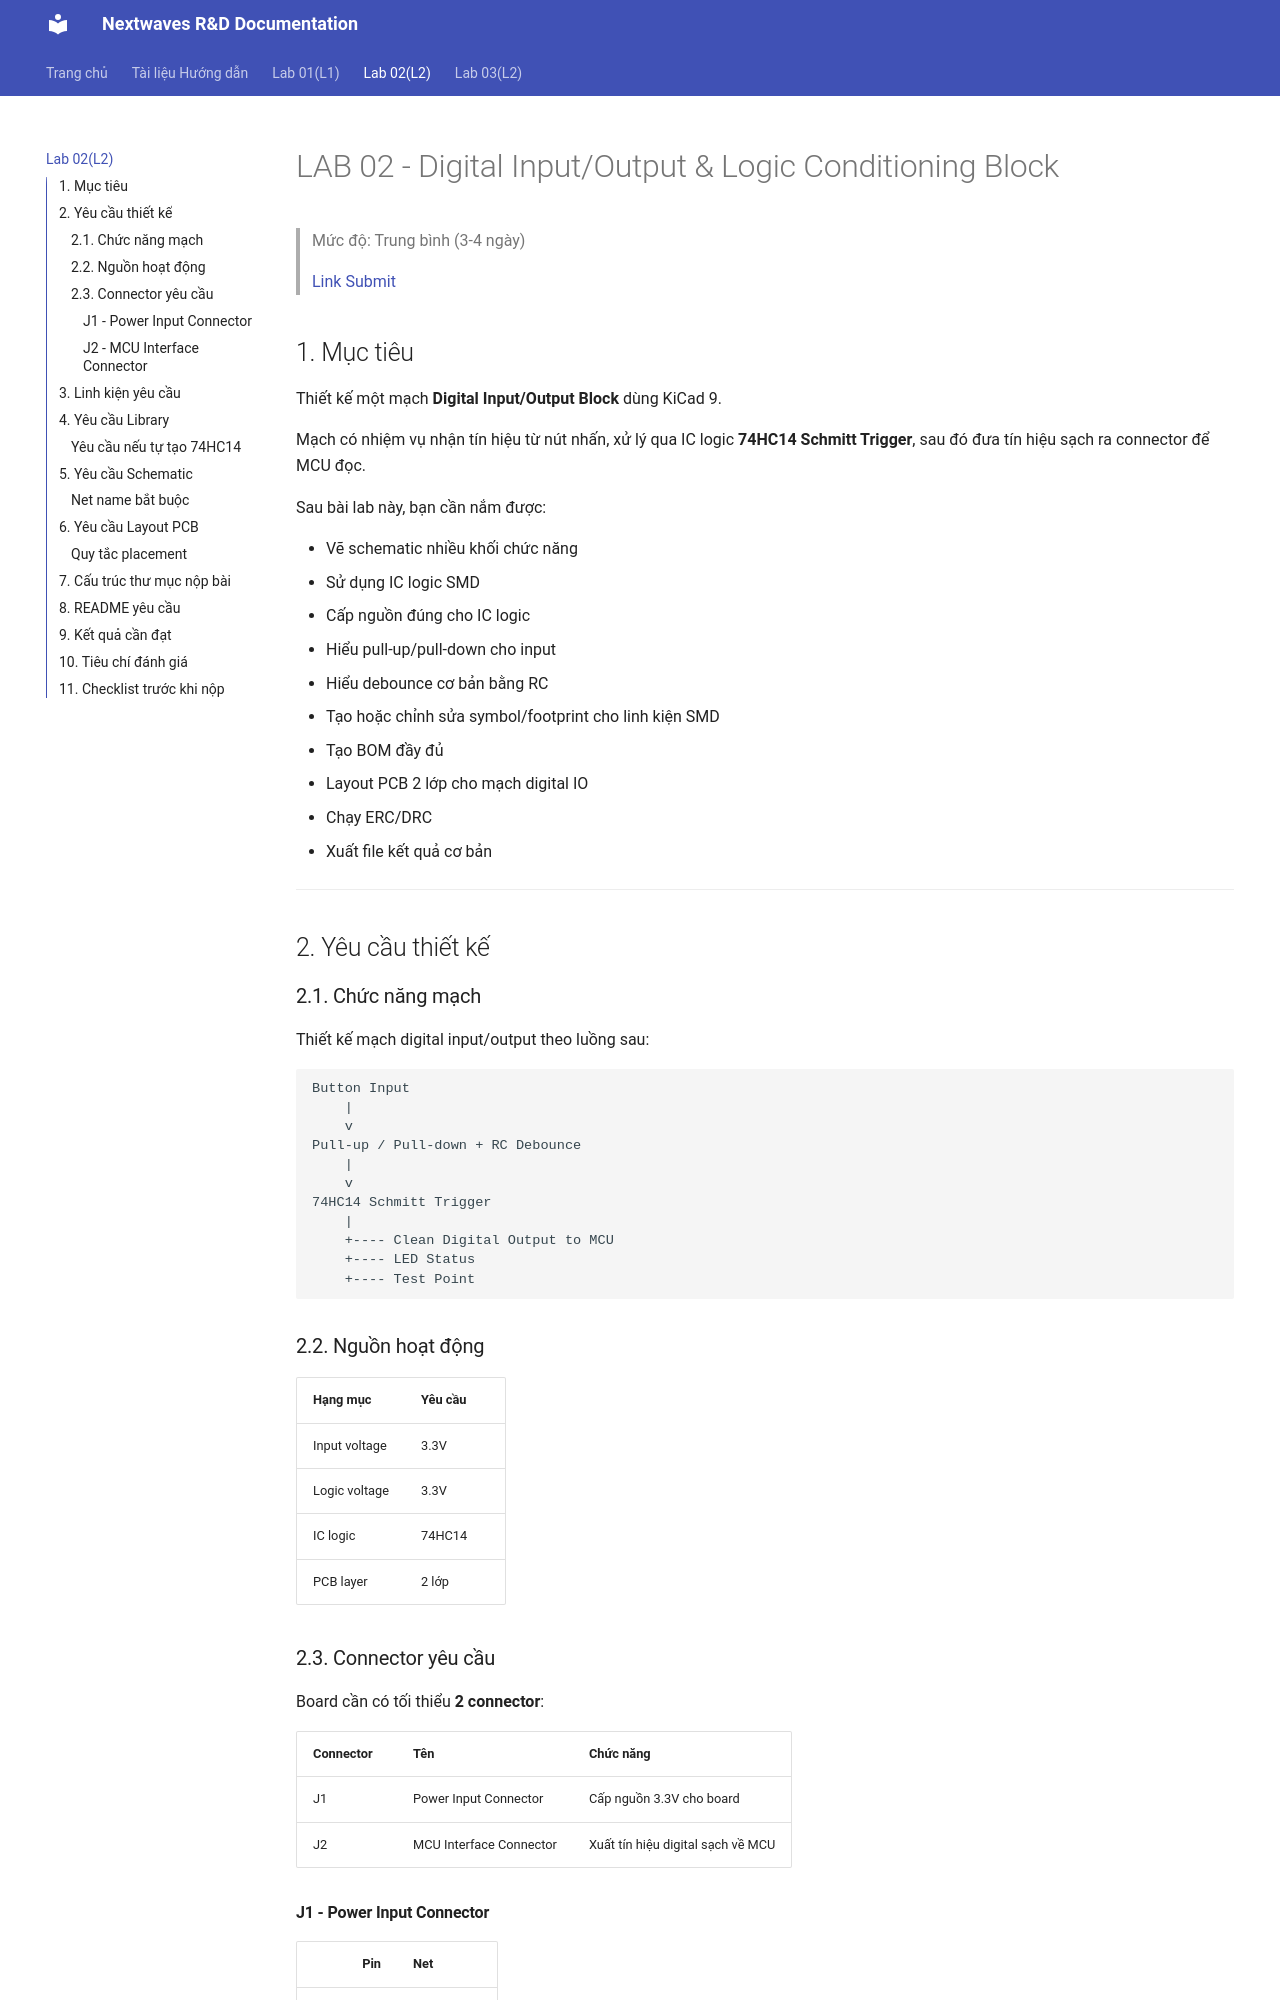

repository: mickeykhuongtran112/nextwaves-tranning-docs · page: LAB2/index.html · generator: mkdocs

# LAB 02 - Digital Input/Output & Logic Conditioning Block
> Mức độ: Trung bình (3-4 ngày)
  
> [Link Submit](https://forms.gle/hSz4mEJFpLDHCGDG9)

## 1. Mục tiêu

Thiết kế một mạch **Digital Input/Output Block** dùng KiCad 9.

Mạch có nhiệm vụ nhận tín hiệu từ nút nhấn, xử lý qua IC logic **74HC14 Schmitt Trigger**, sau đó đưa tín hiệu sạch ra connector để MCU đọc.

Sau bài lab này, bạn cần nắm được:

- Vẽ schematic nhiều khối chức năng
- Sử dụng IC logic SMD
- Cấp nguồn đúng cho IC logic
- Hiểu pull-up/pull-down cho input
- Hiểu debounce cơ bản bằng RC
- Tạo hoặc chỉnh sửa symbol/footprint cho linh kiện SMD
- Tạo BOM đầy đủ
- Layout PCB 2 lớp cho mạch digital IO
- Chạy ERC/DRC
- Xuất file kết quả cơ bản

---

## 2. Yêu cầu thiết kế

### 2.1. Chức năng mạch

Thiết kế mạch digital input/output theo luồng sau:

```text
Button Input
    |
    v
Pull-up / Pull-down + RC Debounce
    |
    v
74HC14 Schmitt Trigger
    |
    +---- Clean Digital Output to MCU
    +---- LED Status
    +---- Test Point
```

### 2.2. Nguồn hoạt động

| Hạng mục | Yêu cầu |
|---|---|
| Input voltage | 3.3V |
| Logic voltage | 3.3V |
| IC logic | 74HC14 |
| PCB layer | 2 lớp |

### 2.3. Connector yêu cầu

Board cần có tối thiểu **2 connector**:

| Connector | Tên | Chức năng |
|---|---|---|
| J1 | Power Input Connector | Cấp nguồn 3.3V cho board |
| J2 | MCU Interface Connector | Xuất tín hiệu digital sạch về MCU |

#### J1 - Power Input Connector

| Pin | Net |
|---:|---|
| 1 | 3V3 |
| 2 | GND |
